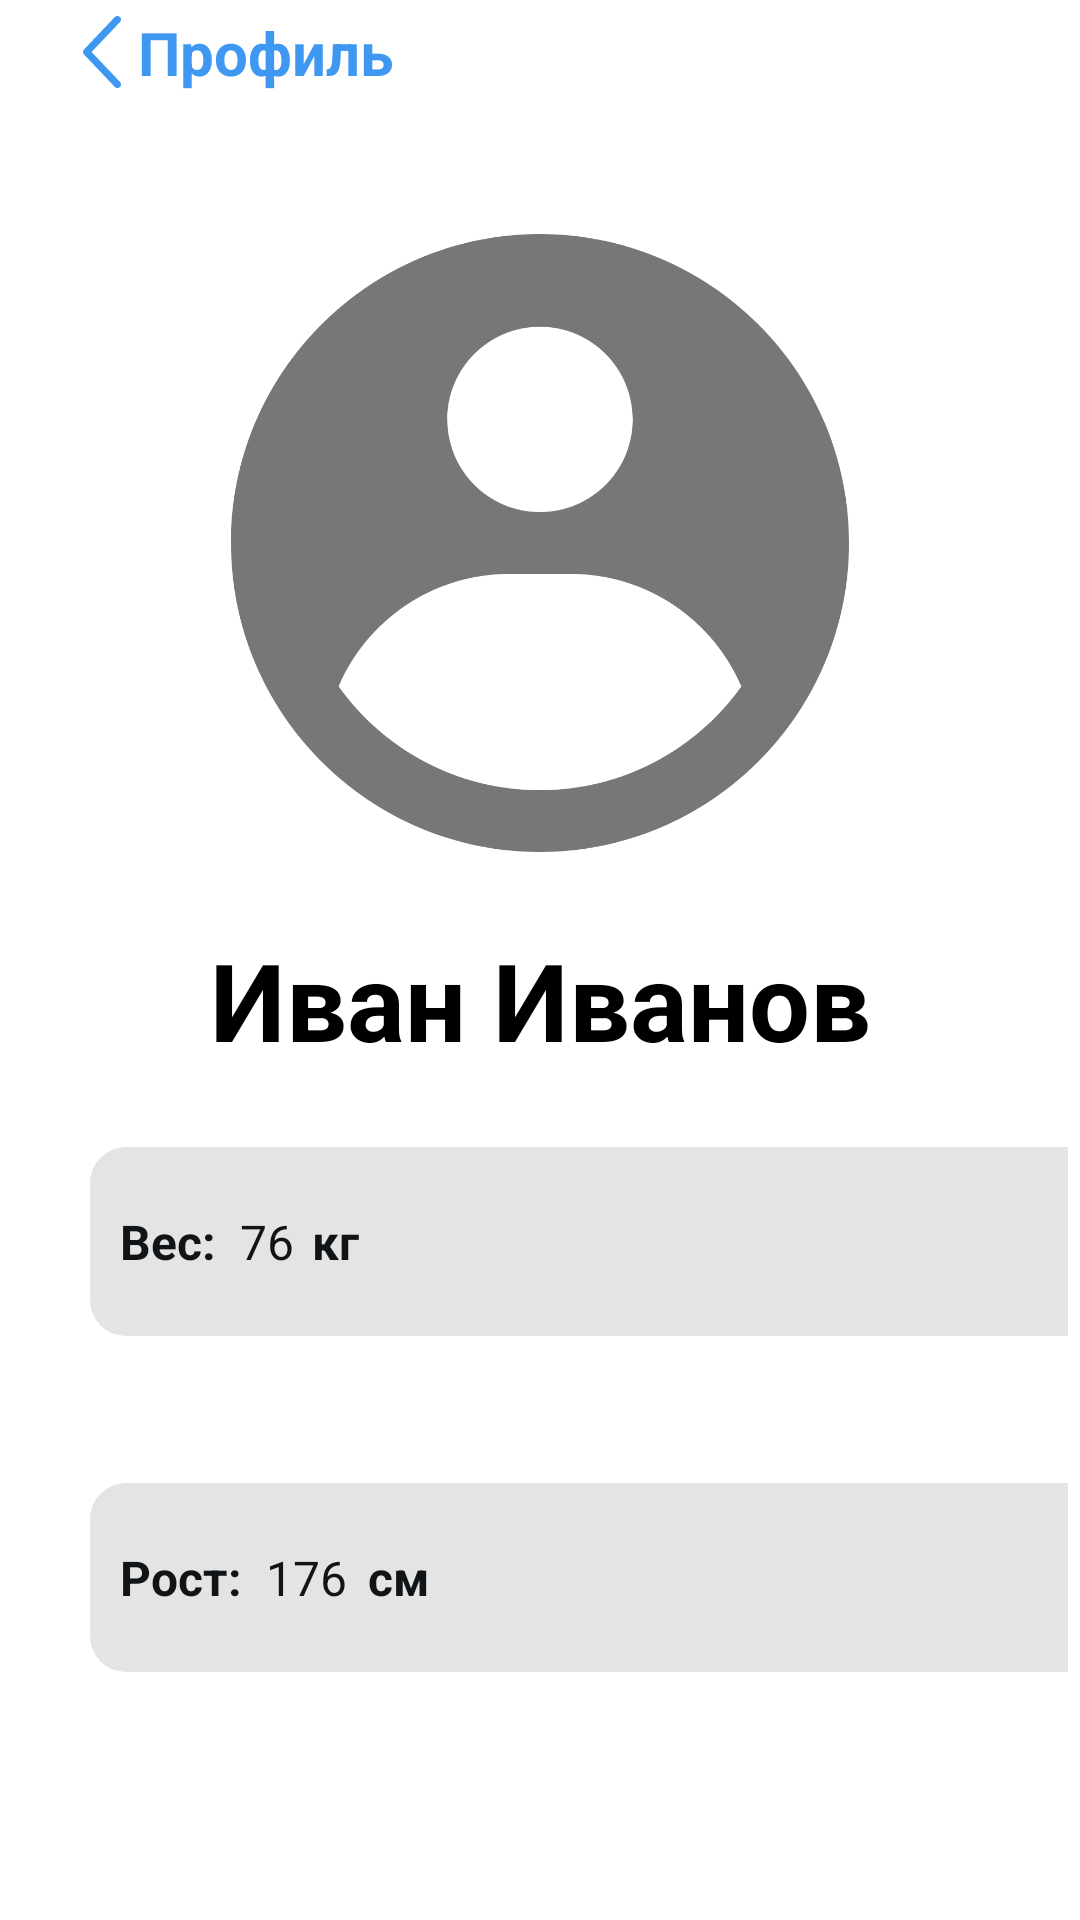

Layout XML and referenced resources for this Android screen:
<!-- AndroidManifest.xml: application theme Theme.SleepTracker -->
<!-- res/layout/profile.xml -->
<LinearLayout
    xmlns:android="http://schemas.android.com/apk/res/android"
    xmlns:tools="http://schemas.android.com/tools"
    android:background="#FFFFFF"
    android:orientation="vertical"
    android:layout_width="match_parent"
    android:layout_height="match_parent">

    <ScrollView
        android:id="@+id/rp0ve80tuze"
        android:layout_width="match_parent"
        android:layout_height="0dp"
        android:layout_weight="1"
        android:background="#FFFFFF">

        <LinearLayout
            android:layout_width="match_parent"
            android:layout_height="wrap_content"
            android:orientation="vertical">

            
            <LinearLayout
                android:id="@+id/r0fod5kykp4lf"
                android:layout_width="wrap_content"
                android:layout_height="wrap_content"
                android:gravity="center_vertical"
                android:layout_marginTop="4dp"
                android:layout_marginBottom="47dp"
                android:layout_marginStart="22dp"
                android:orientation="horizontal">

                <ImageView
                    android:id="@+id/backButtonProfile"
                    android:layout_width="24dp"
                    android:layout_height="24dp"
                    android:src="@drawable/arrow_left"
                    android:contentDescription="Back button"
                    android:clickable="true"
                    android:focusable="true" />

                <TextView
                    android:id="@+id/rjy4acrj35wo"
                    android:textColor="#3E97F1"
                    android:textSize="20sp"
                    android:textStyle="bold"
                    android:layout_height="wrap_content"
                    android:layout_width="wrap_content"
                    android:text="Профиль"/>
            </LinearLayout>

            
            <LinearLayout
                android:id="@+id/rq8v7d9ckp5n"
                android:layout_width="match_parent"
                android:layout_height="wrap_content"
                android:gravity="center_horizontal"
                android:layout_marginBottom="25dp"
                android:orientation="vertical">

                <ImageView
                    android:id="@+id/rmakf0yw88yf"
                    android:layout_width="206dp"
                    android:layout_height="206dp"
                    android:src="@drawable/avatar"
                    android:scaleType="fitXY"/>
            </LinearLayout>

            <EditText
                android:id="@+id/editUserName"
                android:layout_width="match_parent"
                android:layout_height="wrap_content"
                android:layout_marginBottom="25dp"
                android:layout_marginStart="16dp"
                android:layout_marginEnd="16dp"
                android:gravity="center"
                android:text="Иван Иванов"
                android:textColor="#000000"
                android:textSize="36sp"
                android:textStyle="bold"
                android:background="@android:color/transparent"
                android:inputType="textPersonName"
                android:maxLines="1" />

            <LinearLayout
                android:id="@+id/rrb8wtt5854f"
                android:layout_width="match_parent"
                android:layout_height="wrap_content"
                android:paddingRight="4dp"
                android:layout_marginBottom="25dp"
                android:layout_marginStart="10dp"
                android:orientation="horizontal">

                <LinearLayout
                    android:layout_width="356dp"
                    android:layout_height="63dp"
                    android:gravity="center_vertical"
                    android:layout_marginBottom="24dp"
                    android:layout_marginHorizontal="20dp"
                    android:orientation="horizontal"
                    android:background="@drawable/cr12be4e4e4">

                    <TextView
                        android:layout_width="wrap_content"
                        android:layout_height="wrap_content"
                        android:text="Вес:"
                        android:layout_marginStart="10dp"
                        android:textColor="#111416"
                        android:textSize="16sp"
                        android:textStyle="bold"
                        android:layout_marginEnd="8dp" />

                    <EditText
                        android:id="@+id/editWeight"
                        android:layout_width="20dp"
                        android:layout_height="wrap_content"
                        android:inputType="number"
                        android:text="76"
                        android:textColor="#111416"
                        android:textSize="16sp"
                        android:background="@android:color/transparent" />

                    <TextView
                        android:layout_width="wrap_content"
                        android:layout_height="wrap_content"
                        android:text="кг"
                        android:textColor="#111416"
                        android:textSize="16sp"
                        android:textStyle="bold"
                        android:layout_marginStart="4dp" />
                </LinearLayout>
            </LinearLayout>

            <LinearLayout
                android:id="@+id/rrb8wtt5854e"
                android:layout_width="match_parent"
                android:layout_height="wrap_content"
                android:paddingRight="4dp"
                android:layout_marginBottom="25dp"
                android:layout_marginStart="10dp"
                android:orientation="horizontal">

                <LinearLayout
                    android:layout_width="356dp"
                    android:layout_height="63dp"
                    android:gravity="center_vertical"
                    android:layout_marginBottom="24dp"
                    android:layout_marginHorizontal="20dp"
                    android:orientation="horizontal"
                    android:background="@drawable/cr12be4e4e4">

                    <TextView
                        android:layout_width="wrap_content"
                        android:layout_height="wrap_content"
                        android:text="Рост:"
                        android:layout_marginStart="10dp"
                        android:textColor="#111416"
                        android:textSize="16sp"
                        android:textStyle="bold"
                        android:layout_marginEnd="8dp" />

                    <EditText
                        android:id="@+id/editHeight"
                        android:layout_width="30dp"
                        android:layout_height="wrap_content"
                        android:inputType="number"
                        android:text="176"
                        android:textColor="#111416"
                        android:textSize="16sp"
                        android:background="@android:color/transparent" />

                    <TextView
                        android:layout_width="wrap_content"
                        android:layout_height="wrap_content"
                        android:text="см"
                        android:textColor="#111416"
                        android:textSize="16sp"
                        android:textStyle="bold"
                        android:layout_marginStart="4dp" />
                </LinearLayout>
            </LinearLayout>


            

            

        </LinearLayout>
    </ScrollView>

</LinearLayout>
<!-- resources referenced by this layout -->
<resources>
  <!-- drawable arrow_left (drawable) -->
  <vector xmlns:android="http://schemas.android.com/apk/res/android"
      android:width="7dp"
      android:height="13dp"
      android:viewportWidth="7"
      android:viewportHeight="13">
    <path
        android:pathData="M6.812,1.096C6.872,1.034 6.919,0.961 6.95,0.881C6.981,0.802 6.996,0.717 6.994,0.631C6.991,0.546 6.971,0.462 6.936,0.384C6.9,0.306 6.849,0.236 6.785,0.178C6.722,0.119 6.647,0.073 6.565,0.043C6.483,0.012 6.396,-0.002 6.309,0C6.221,0.003 6.135,0.022 6.055,0.057C5.976,0.092 5.904,0.141 5.843,0.203L0.182,6.05C0.065,6.171 0,6.33 0,6.496C0,6.662 0.065,6.822 0.182,6.943L5.843,12.79C5.903,12.853 5.975,12.904 6.055,12.94C6.135,12.976 6.222,12.997 6.31,13C6.398,13.003 6.486,12.989 6.569,12.958C6.652,12.928 6.727,12.882 6.791,12.823C6.855,12.764 6.907,12.693 6.943,12.614C6.978,12.535 6.998,12.451 7,12.365C7.002,12.278 6.986,12.193 6.954,12.113C6.922,12.033 6.873,11.96 6.812,11.898L1.582,6.496L6.812,1.096Z"
        android:fillColor="#3E98F1"/>
  </vector>
  <!-- drawable avatar (drawable) -->
  <vector xmlns:android="http://schemas.android.com/apk/res/android"
      android:width="206dp"
      android:height="206dp"
      android:viewportWidth="206"
      android:viewportHeight="206">
    <path
        android:pathData="M103,0C116.53,-0 129.92,2.66 142.42,7.84C154.91,13.02 166.27,20.6 175.83,30.17C185.4,39.73 192.98,51.09 198.16,63.58C203.34,76.08 206,89.47 206,103C206,159.88 159.88,206 103,206C46.11,206 0,159.88 0,103C0,46.11 46.11,0 103,0ZM113.3,113.3H92.7C67.2,113.3 45.31,128.74 35.87,150.79C50.81,171.74 75.31,185.4 103,185.4C130.69,185.4 155.19,171.74 170.13,150.79C160.69,128.74 138.8,113.3 113.3,113.3ZM103,30.9C85.93,30.9 72.1,44.73 72.1,61.8C72.1,78.87 85.93,92.7 103,92.7C120.07,92.7 133.9,78.87 133.9,61.8C133.9,44.73 120.07,30.9 103,30.9Z"
        android:fillColor="#777777"
        android:fillType="evenOdd"/>
  </vector>
  <!-- drawable cr12be4e4e4 (drawable) -->
  <?xml version="1.0" encoding="UTF-8"?>
  <shape
      xmlns:android="http://schemas.android.com/apk/res/android">
      <solid
          android:color="#E4E4E4"
          />
      <corners
          android:radius="12dp"
          />
  </shape>
  <style name="Theme.SleepTracker" parent="Theme.MaterialComponents.DayNight.DarkActionBar">
  
          <item name="windowActionBar">false</item>
          <item name="windowNoTitle">true</item>
          
          <item name="colorPrimary">@color/purple_500</item>
          <item name="colorPrimaryVariant">@color/purple_700</item>
          <item name="colorOnPrimary">@color/white</item>
          
          <item name="colorSecondary">@color/teal_200</item>
          <item name="colorSecondaryVariant">@color/teal_700</item>
          <item name="colorOnSecondary">@color/black</item>
          
          <item name="android:statusBarColor">?attr/colorPrimaryVariant</item>
          
      </style>
  <color name="purple_500">#FF6200EE</color>
  <color name="purple_700">#FF3700B3</color>
  <color name="white">#FFFFFFFF</color>
  <color name="teal_200">#FF03DAC5</color>
  <color name="teal_700">#FF018786</color>
  <color name="black">#FF000000</color>
</resources>
